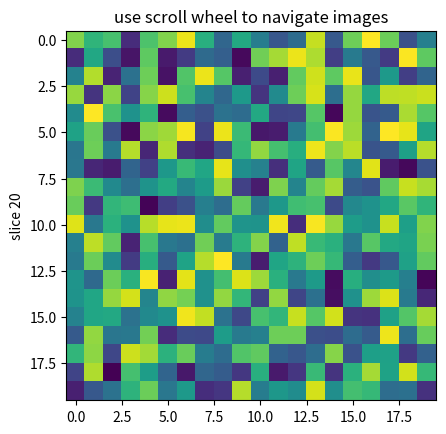

Write the Python code that produced this figure.
#!/usr/bin/env python3
# -*- coding: utf-8 -*-
"""
Created on Mon Mar  4 17:21:27 2019

[redacted]
"""

import numpy as np
import matplotlib.pyplot as plt


class IndexTracker(object):
    def __init__(self, ax, X):
        self.ax = ax
        ax.set_title('use scroll wheel to navigate images')

        self.X = X
        rows, cols, self.slices = X.shape
        self.ind = self.slices//2

        self.im = ax.imshow(self.X[:, :, self.ind])
        self.update()

    def onscroll(self, event):
        print("%s %s" % (event.button, event.step))
        if event.button == 'up':
            self.ind = (self.ind + 1) % self.slices
        else:
            self.ind = (self.ind - 1) % self.slices
        self.update()

    def update(self):
        self.im.set_data(self.X[:, :, self.ind])
        self.ax.set_ylabel('slice %s' % self.ind)
        self.im.axes.figure.canvas.draw()


fig, ax = plt.subplots(1, 1)

X = np.random.rand(20, 20, 40)

tracker = IndexTracker(ax, X)


fig.canvas.mpl_connect('scroll_event', tracker.onscroll)
plt.show()